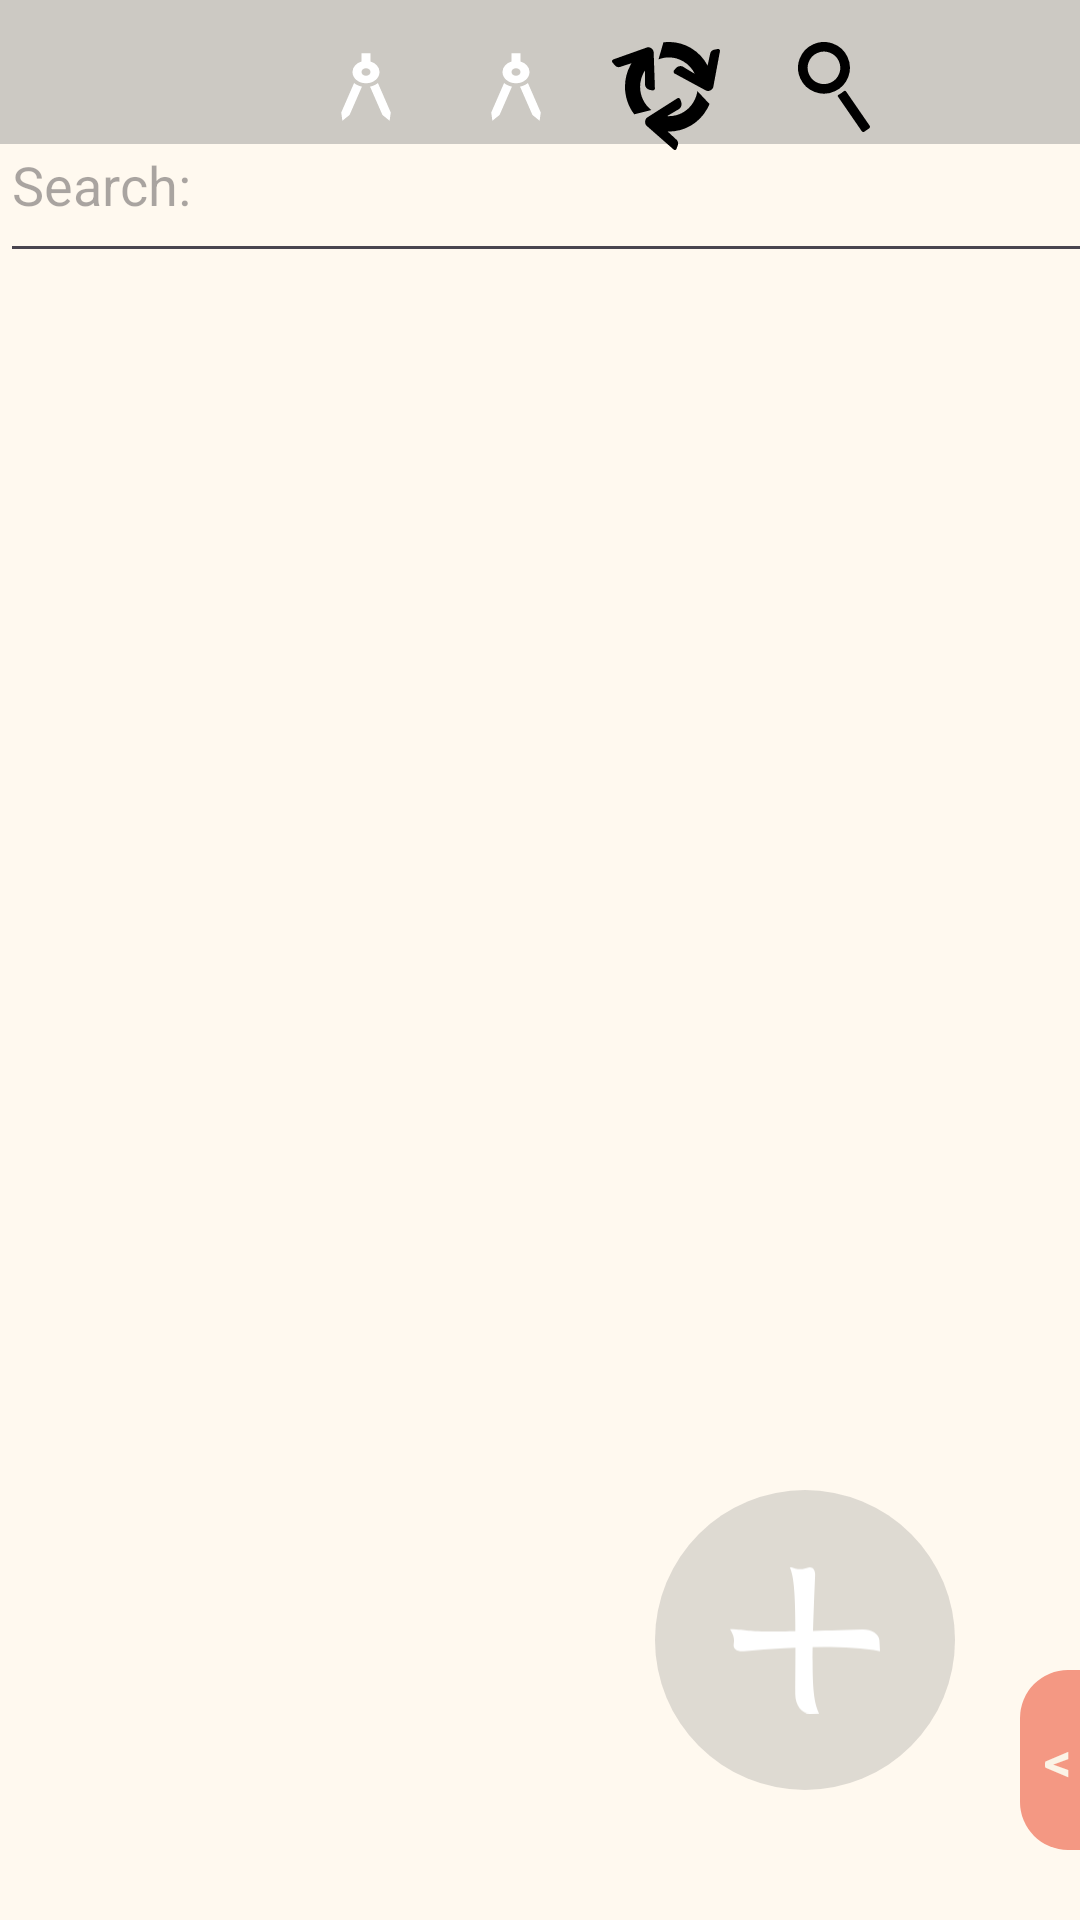

The Android layout XML behind this screen, and the referenced resources:
<!-- AndroidManifest.xml: application theme Theme.Kuai_Notes_Project -->
<!-- res/layout/activity_memo_board_before_viewpager2.xml -->
<?xml version="1.0" encoding="utf-8"?>
<androidx.constraintlayout.widget.ConstraintLayout xmlns:android="http://schemas.android.com/apk/res/android"
    xmlns:app="http://schemas.android.com/apk/res-auto"
    xmlns:tools="http://schemas.android.com/tools"
    android:id="@+id/main"
    android:layout_width="match_parent"
    android:layout_height="match_parent"
    android:background="@color/note_visualizer_main_background"
    tools:context=".ruled_out_code.Memo_Board">

    <LinearLayout
        android:id="@+id/linearLayout"
        android:layout_width="match_parent"
        android:layout_height="match_parent"
        android:layout_marginTop="29dp"
        android:orientation="vertical">
        <EditText
            android:id="@+id/Searched_Text"
            android:layout_width="383dp"
            android:layout_height="62dp"
            android:ems="10"
            android:inputType="text"
            android:text=""
            android:hint="Search:"
            app:layout_constraintEnd_toEndOf="parent"
            app:layout_constraintStart_toStartOf="parent"
            app:layout_constraintTop_toTopOf="parent" />


            <androidx.recyclerview.widget.RecyclerView
                android:id="@+id/Recycler_MemoBoard"
                android:layout_width="match_parent"
                android:layout_height="match_parent"
                android:paddingBottom="155dp"
                android:clipToPadding="false"
                />




    </LinearLayout>

    <LinearLayout
        android:layout_width="match_parent"
        android:layout_height="match_parent"
        android:orientation="vertical"
        >
        <com.google.android.material.tabs.TabLayout
            android:id="@+id/tabLayout"
            android:layout_width="match_parent"
            android:layout_height="wrap_content"
            android:background="@color/gray_neutral_trans"
            app:tabTextColor="@color/transparent"
            app:tabSelectedTextColor="@color/gray_neutral_trans"
            app:tabIndicatorColor="@color/gray_neutral_trans"
            app:tabIndicatorHeight="3dp"
            >

        </com.google.android.material.tabs.TabLayout>

        <androidx.viewpager2.widget.ViewPager2
            android:id="@+id/viewPager"
            android:layout_width="match_parent"
            android:layout_height="0dp"
            android:layout_weight="1"
            >
        </androidx.viewpager2.widget.ViewPager2>

    </LinearLayout>

    <com.google.android.material.floatingactionbutton.FloatingActionButton
        android:id="@+id/floatingActionButton"
        android:layout_width="wrap_content"
        android:layout_height="wrap_content"
        android:clickable="true"
        android:focusable="true"
        app:backgroundTint="@color/memoboard_add_button_background"
        app:fabCustomSize="100dp"
        app:layout_constraintBottom_toBottomOf="parent"
        app:layout_constraintEnd_toEndOf="parent"
        app:layout_constraintStart_toStartOf="parent"
        app:layout_constraintTop_toTopOf="parent"
        app:layout_constraintVertical_bias="0.92"
        app:layout_constraintHorizontal_bias="0.84"
        app:maxImageSize="50dp"
        app:shapeAppearanceOverlay="@style/CircularShapeStyle"
        app:srcCompat="@drawable/icon_insert_cross_add_new_journal_element_4"
        app:tint="@color/white"
        android:outlineAmbientShadowColor="@color/transparent"
        android:outlineSpotShadowColor="@color/transparent"

        />
    <Button
        android:id="@+id/button_Config"
        android:layout_width="36dp"
        android:layout_height="36dp"
        android:layout_marginRight="120dp"
        android:layout_marginTop="14dp"
        android:background="@drawable/recycler_logo_icon_4"
        android:backgroundTintMode="multiply"
        app:layout_constraintEnd_toEndOf="parent"
        app:layout_constraintTop_toTopOf="parent" />

    <Button
        android:id="@+id/button_Check_Lists"
        android:layout_width="36dp"
        android:layout_height="36dp"
        android:layout_marginRight="23dp"
        android:layout_marginTop="14dp"
        android:background="@drawable/outline_fact_check_24"
        android:backgroundTintMode="multiply"
        app:layout_constraintEnd_toEndOf="parent"
        app:layout_constraintTop_toTopOf="parent" />

    <Button
        android:id="@+id/button_Search"
        android:layout_width="24dp"
        android:layout_height="30dp"
        android:layout_marginRight="70dp"
        android:layout_marginTop="14dp"
        android:background="@drawable/search_icon_4"
        android:backgroundTintMode="multiply"
        app:layout_constraintEnd_toEndOf="parent"
        app:layout_constraintTop_toTopOf="parent" />

    <Button
        android:id="@+id/button_Generate_Random_Content"
        android:layout_width="36dp"
        android:layout_height="30dp"
        android:layout_marginRight="170dp"
        android:layout_marginTop="14dp"
        android:background="@drawable/aux_randome_test_generator"
        android:backgroundTintMode="multiply"
        app:layout_constraintEnd_toEndOf="parent"
        app:layout_constraintTop_toTopOf="parent" />

    <Button
        android:id="@+id/button_Generate_Stable_Content"
        android:layout_width="36dp"
        android:layout_height="30dp"
        android:layout_marginRight="220dp"
        android:layout_marginTop="14dp"
        android:background="@drawable/aux_randome_test_generator"
        android:backgroundTintMode="multiply"
        app:layout_constraintEnd_toEndOf="parent"
        app:layout_constraintTop_toTopOf="parent" />
    <Button
        android:id="@+id/button_Delete_All_Notes_DataBase"
        android:layout_width="36dp"
        android:layout_height="30dp"
        android:layout_marginRight="270dp"
        android:layout_marginTop="14dp"
        android:background="@drawable/aux_delete_all_database"
        android:backgroundTintMode="multiply"
        app:layout_constraintEnd_toEndOf="parent"
        app:layout_constraintTop_toTopOf="parent" />


    <LinearLayout
        android:id="@+id/layout_dim_itemVisualizer"
        android:layout_width="match_parent"
        android:layout_height="match_parent"
        android:background="@color/white_sand_light_trans"
        android:orientation="vertical"
        android:visibility="gone"

        app:layout_constraintBottom_toBottomOf="parent"
        app:layout_constraintEnd_toEndOf="parent"
        app:layout_constraintStart_toStartOf="parent"
        app:layout_constraintTop_toTopOf="parent"
        >

    </LinearLayout>
    <LinearLayout
        android:id="@+id/floatingMenu"
        android:layout_width="wrap_content"
        android:layout_height="60dp"
        android:orientation="horizontal"
        android:background="@color/transparent"
        android:translationX="55dp"
        app:layout_constraintVertical_bias="0.96"
        app:layout_constraintTop_toTopOf="parent"
        app:layout_constraintBottom_toBottomOf="parent"
        app:layout_constraintEnd_toEndOf="parent">

        <LinearLayout
            android:id="@+id/menuTab"
            android:layout_width="wrap_content"
            android:layout_height="match_parent"

            >

            <Space
                android:layout_width="20dp"
                android:layout_height="match_parent"
                >

            </Space>
            <FrameLayout
                android:layout_width="35dp"
                android:layout_height="match_parent"
                android:background="@drawable/bg_floating_recycler_view">

                <TextView
                    android:id="@+id/tabArrow"
                    android:layout_width="wrap_content"
                    android:layout_height="wrap_content"
                    android:text="&lt;"
                    android:textColor="@color/Trashcan_Floating_Entrance_Icons"
                    android:textSize="18sp"
                    android:textStyle="bold"
                    android:paddingLeft="8dp"
                    android:layout_gravity="start|center_vertical" />
            </FrameLayout>

        </LinearLayout>

        <FrameLayout
            android:layout_width="match_parent"
            android:layout_height="match_parent"
            android:background="@color/Trashcan_Floating_Entrance"
            android:padding="8dp">

            <FrameLayout
                android:id="@+id/btnNavigate"
                android:layout_width="24dp"
                android:layout_height="26dp"
                android:layout_gravity="start|center_vertical"
                android:background="@drawable/recycler_logo_icon_4"
                android:backgroundTint="@color/Trashcan_Floating_Entrance_Icons"
                >
            </FrameLayout>
        </FrameLayout>

    </LinearLayout>

</androidx.constraintlayout.widget.ConstraintLayout>
<!-- resources referenced by this layout -->
<resources>
  <color name="Trashcan_Floating_Entrance">#FFF49883</color>
  <color name="Trashcan_Floating_Entrance_Icons">#FBF3E6</color>
  <color name="gray_neutral_trans">#708B8B8B</color>
  <color name="memoboard_add_button_background">#3B737272</color>
  <color name="note_visualizer_main_background">#FFF9EF</color>
  <color name="transparent">#008F8F8F</color>
  <color name="white">#FFFFFFFF</color>
  <color name="white_sand_light_trans">#BAFDF1E8</color>
  <!-- drawable aux_randome_test_generator (drawable) -->
  <vector xmlns:android="http://schemas.android.com/apk/res/android" android:height="24dp" android:tint="#FFFFFF" android:viewportHeight="960" android:viewportWidth="960" android:width="24dp">
        
      <path android:fillColor="@android:color/white" android:pathData="M270,840L260,752L374,438Q389,452 406.5,461.5Q424,471 444,476L334,778L270,840ZM690,840L626,778L516,476Q536,471 553.5,461.5Q571,452 586,438L700,752L690,840ZM395,405Q360,370 360,320Q360,281 382.5,250.5Q405,220 440,208L440,120L520,120L520,208Q555,220 577.5,250.5Q600,281 600,320Q600,370 565,405Q530,440 480,440Q430,440 395,405ZM508.5,348.5Q520,337 520,320Q520,303 508.5,291.5Q497,280 480,280Q463,280 451.5,291.5Q440,303 440,320Q440,337 451.5,348.5Q463,360 480,360Q497,360 508.5,348.5Z"/>
      
  </vector>
  <!-- drawable bg_floating_recycler_view (drawable) -->
  <?xml version="1.0" encoding="utf-8"?>
  <shape xmlns:android="http://schemas.android.com/apk/res/android">
      <solid android:color="@color/Trashcan_Floating_Entrance"></solid>
      <corners
          android:bottomRightRadius="0dp"
          android:bottomLeftRadius="16dp"
          android:topLeftRadius="16dp"
          android:topRightRadius="0dp"
          />
  
  </shape>
  <!-- drawable icon_insert_cross_add_new_journal_element_4 (drawable) -->
  <vector xmlns:android="http://schemas.android.com/apk/res/android"
      android:width="89.942dp"
      android:height="88.265dp"
      android:viewportWidth="89.942"
      android:viewportHeight="88.265">
    <path
        android:fillColor="#FF000000"
        android:pathData="m35.577,0c4.277,8.072 3.735,30.076 3.556,76.442 -0.026,6.707 4.001,11.998 8.979,11.818l5.295,-0.191c-4.17,-8.679 -5.016,-21.375 -2.364,-82.86 0.145,-3.355 -1.68,-5.335 -4.09,-4.468 -2.991,1.076 -6.264,1.687 -11.378,-0.741z"
        android:strokeLineCap="square"/>
    <path
        android:fillColor="#FF000000"
        android:pathData="m0,37.651c2.493,3.761 2.698,6.442 2.239,8.81 -0.551,2.836 1.908,4.756 6.073,4.388 28.46,-2.516 59.689,-3.965 81.63,0.032l-0.367,-6.585c-0.208,-3.733 -4.817,-6.606 -10.294,-6.426 -76.439,2.508 -61.654,0.325 -79.281,-0.22z"
        android:strokeLineCap="square"/>
  </vector>
  <style name="CircularShapeStyle" parent="ShapeAppearance.MaterialComponents.SmallComponent">
          <item name="cornerFamily">rounded</item>
          <item name="cornerSize">50%</item>
          <item name="android:layout_gravity">center</item>
          <item name="android:gravity">center</item>
          <item name="sizePercent">10</item>
          <item name="android:shadowColor">#00FFFFFF</item>
          <item name="color">#00AFAFAF</item>
          <item name="android:shadowRadius">@null</item>
  
  
  
  
  
  
      </style>
  <style name="Theme.Kuai_Notes_Project" parent="Base.Theme.Kuai_Notes_Project">
  
          
  
          <item name="android:navigationBarColor">#BFFBE4CC</item>
  
          
  
  
  
  
  
  
  
      </style>
  <color name="color_primary">#9E9E9E</color>
  <color name="white_bamboo">#FFF1EBE1</color>
  <color name="green_dark_cha">#7baf40</color>
  <color name="white_softy_1">#FFF7F2F7</color>
  <color name="gray_light_2">#FF888B8E</color>
  <color name="teal_200">#FF03DAC5</color>
  <color name="teal_700">#FF018786</color>
  <color name="black">#FF000000</color>
  <color name="light_brown_natural_trans">#BFCEB7A1</color>
</resources>
